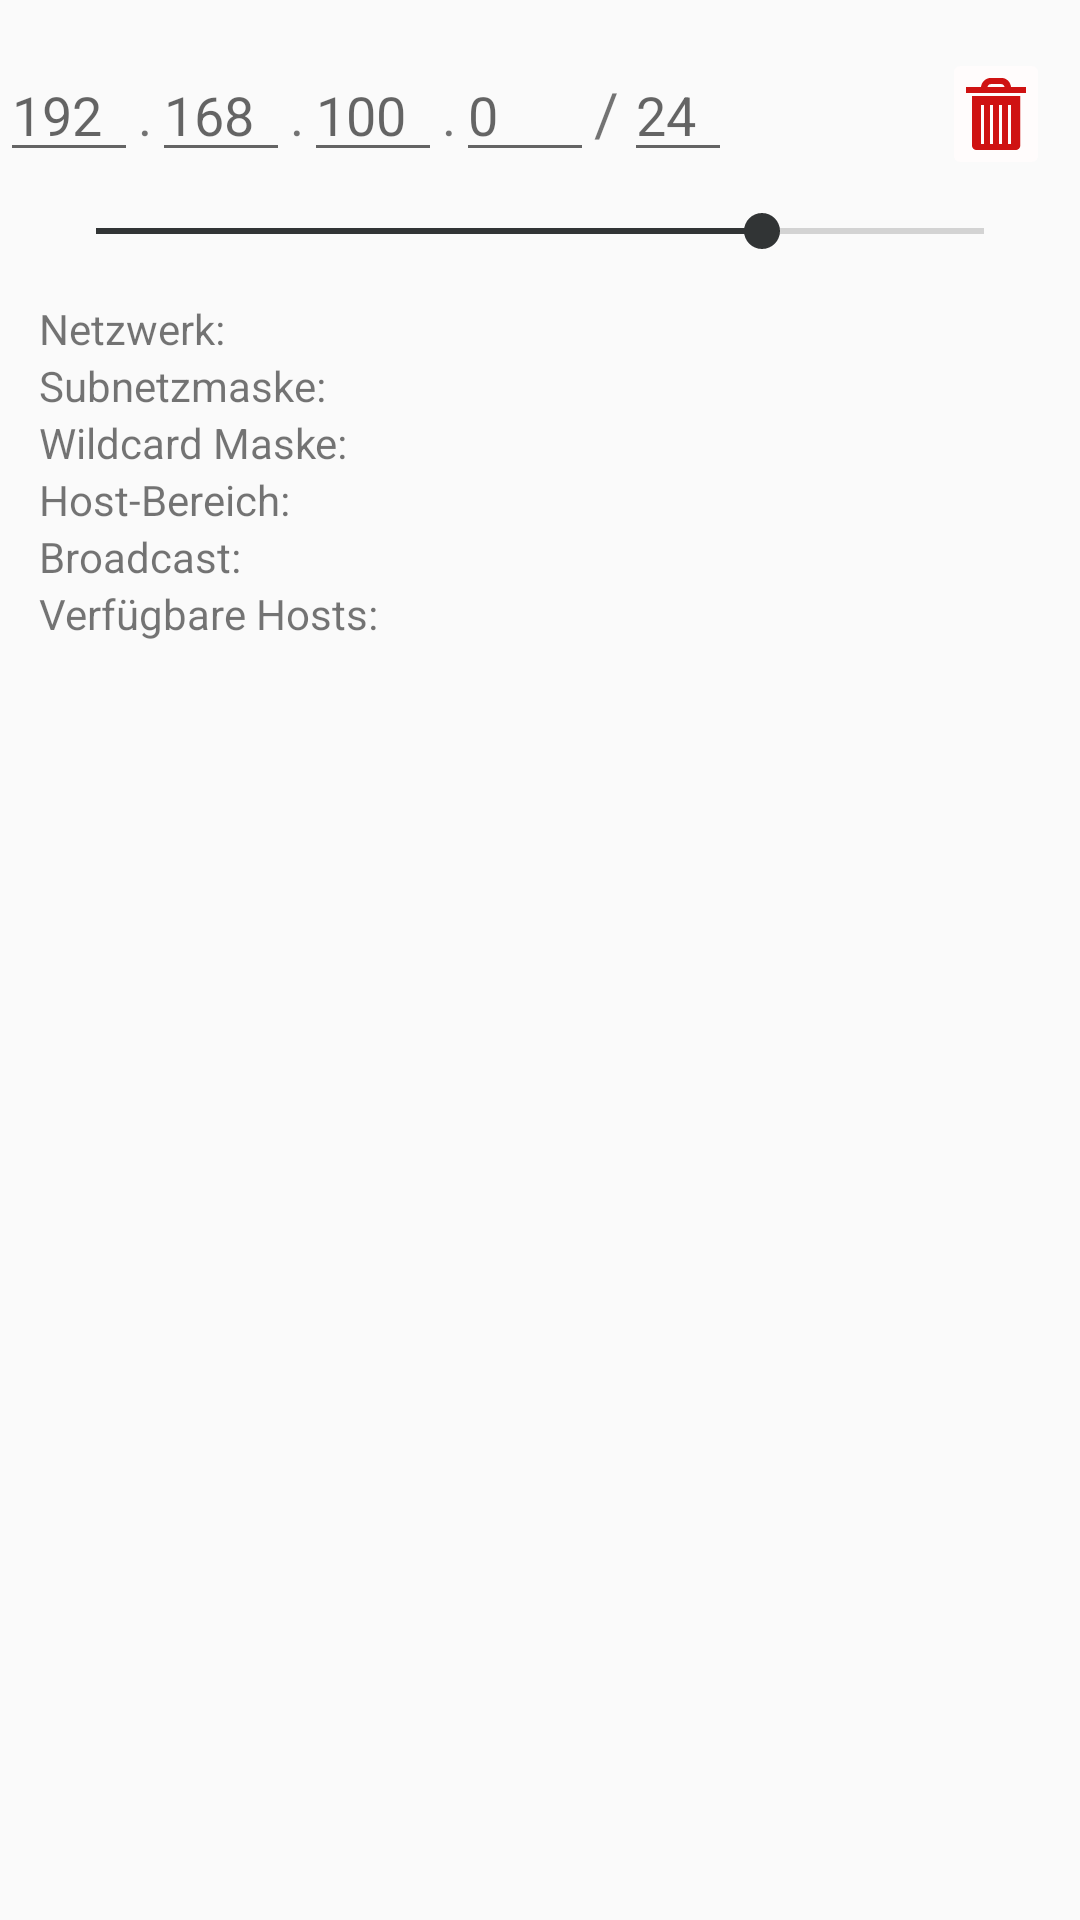

Write the Android layout XML for this screen, with the resource values it uses.
<!-- AndroidManifest.xml: application theme AppTheme -->
<!-- res/layout/fragment_subnet.xml -->
<?xml version="1.0" encoding="utf-8"?>
<android.support.constraint.ConstraintLayout xmlns:android="http://schemas.android.com/apk/res/android"
    xmlns:app="http://schemas.android.com/apk/res-auto"
    xmlns:tools="http://schemas.android.com/tools"
    android:id="@+id/constraintLayout"
    android:layout_width="match_parent"
    android:layout_height="match_parent"
    tools:context=".fragments.SubnetFragment">

    <LinearLayout
        android:id="@+id/linearLayout"
        android:layout_width="wrap_content"
        android:layout_height="0dp"
        android:layout_marginStart="32dp"
        android:layout_marginTop="16dp"
        android:layout_marginEnd="32dp"
        app:layout_constraintEnd_toEndOf="parent"
        app:layout_constraintStart_toStartOf="parent"
        app:layout_constraintTop_toTopOf="parent">

        <EditText
            android:id="@+id/ipPartAEditText"
            android:layout_width="wrap_content"
            android:layout_height="wrap_content"
            android:layout_weight="1"
            android:hint="@string/_192"
            android:inputType="number"
            android:maxLength="3"
            android:minWidth="90dp"
            android:textSize="18sp" />

        <TextView
            android:layout_width="wrap_content"
            android:layout_height="wrap_content"
            android:maxWidth="5dp"
            android:text="@string/dot"
            android:textSize="18sp" />

        <EditText
            android:id="@+id/ipPartBEditText"
            android:layout_width="wrap_content"
            android:layout_height="wrap_content"
            android:layout_weight="1"
            android:hint="@string/_168"
            android:inputType="number"
            android:maxLength="3"
            android:minWidth="90dp" />

        <TextView
            android:layout_width="wrap_content"
            android:layout_height="wrap_content"
            android:maxWidth="5dp"
            android:text="@string/dot"
            android:textSize="18sp" />

        <EditText
            android:id="@+id/ipPartCEditText"
            android:layout_width="wrap_content"
            android:layout_height="wrap_content"
            android:layout_weight="1"
            android:hint="@string/_100"
            android:inputType="number"
            android:maxLength="3"
            android:minWidth="90dp"
            android:textSize="18sp" />

        <TextView
            android:layout_width="wrap_content"
            android:layout_height="wrap_content"
            android:maxWidth="5dp"
            android:text="@string/dot"
            android:textSize="18sp" />

        <EditText
            android:id="@+id/ipPartDEditText"
            android:layout_width="wrap_content"
            android:layout_height="wrap_content"
            android:layout_weight="1"
            android:hint="@string/_0"
            android:inputType="number"
            android:maxLength="3"
            android:minWidth="90dp"
            android:textSize="18sp" />

        <TextView
            android:layout_width="wrap_content"
            android:layout_height="wrap_content"
            android:layout_gravity="top"
            android:minWidth="10dp"
            android:text="@string/slash"
            android:textSize="20sp" />

        <EditText
            android:id="@+id/ipMaskEditText"
            android:layout_width="wrap_content"
            android:layout_height="wrap_content"
            android:layout_weight="1"
            android:hint="@string/_24"
            android:inputType="number"
            android:maxLength="2"
            android:minWidth="80dp"
            android:textSize="18sp" />

        <ImageButton
            android:id="@+id/clearImageButton"
            android:layout_width="wrap_content"
            android:layout_height="wrap_content"
            android:layout_marginStart="70dp"
            android:layout_marginEnd="10dp"
            android:layout_weight="1"
            android:backgroundTint="@color/colorPrimaryDark"
            android:contentDescription="@string/clear_button"
            android:minWidth="80dp"
            android:src="@drawable/ic_clear" />

    </LinearLayout>

    <SeekBar
        android:id="@+id/ipMaskSeekBar"
        android:layout_width="0dp"
        android:layout_height="wrap_content"
        android:layout_marginStart="16dp"
        android:layout_marginTop="8dp"
        android:layout_marginEnd="16dp"
        android:max="32"
        android:progress="24"
        app:layout_constraintEnd_toEndOf="parent"
        app:layout_constraintStart_toStartOf="parent"
        app:layout_constraintTop_toBottomOf="@+id/linearLayout" />

    <TableLayout
        android:id="@+id/resultTableLayout"
        android:layout_width="0dp"
        android:layout_height="wrap_content"
        android:layout_marginStart="8dp"
        android:layout_marginTop="32dp"
        android:layout_marginEnd="8dp"
        app:layout_constraintEnd_toEndOf="parent"
        app:layout_constraintStart_toStartOf="parent"
        app:layout_constraintTop_toTopOf="@+id/ipMaskSeekBar">

        <TableRow
            android:layout_width="match_parent"
            android:layout_height="match_parent"
            android:paddingLeft="5dp"
            android:paddingRight="5dp">

            <TextView
                android:id="@+id/labelNetworkTextView"
                android:layout_width="wrap_content"
                android:layout_column="1"
                android:layout_gravity="fill"
                android:text="@string/label_network" />

            <TextView
                android:id="@+id/resNetworkTextView"
                android:layout_width="wrap_content"
                android:layout_column="2"
                android:layout_gravity="fill"
                android:layout_marginStart="20dp"
                android:minEms="10" />
        </TableRow>

        <TableRow
            android:layout_width="match_parent"
            android:layout_height="match_parent"
            android:paddingLeft="5dp"
            android:paddingRight="5dp">

            <TextView
                android:id="@+id/labelMaskTextView"
                android:layout_width="wrap_content"
                android:layout_column="1"
                android:layout_gravity="fill"
                android:text="@string/label_subnet_mask" />

            <TextView
                android:id="@+id/resMaskTextView"
                android:layout_width="wrap_content"
                android:layout_column="2"
                android:layout_gravity="fill"
                android:layout_marginStart="20dp"
                android:minEms="10" />
        </TableRow>
        <TableRow
            android:layout_width="match_parent"
            android:layout_height="match_parent"
            android:paddingLeft="5dp"
            android:paddingRight="5dp">

            <TextView
                android:id="@+id/labelWildcardMaskTextView"
                android:layout_width="wrap_content"
                android:layout_column="1"
                android:layout_gravity="fill"
                android:text="@string/label_subnet_wildcard_mask" />

            <TextView
                android:id="@+id/resWildcardMaskTextView"
                android:layout_width="wrap_content"
                android:layout_column="2"
                android:layout_gravity="fill"
                android:layout_marginStart="20dp"
                android:minEms="10" />
        </TableRow>

        <TableRow
            android:layout_width="match_parent"
            android:layout_height="match_parent"
            android:paddingLeft="5dp"
            android:paddingRight="5dp">

            <TextView
                android:id="@+id/labelHostsRangeTextView"
                android:layout_width="wrap_content"
                android:layout_column="1"
                android:layout_gravity="fill"
                android:text="@string/label_hosts_range" />

            <TextView
                android:id="@+id/resHostsRangeTextView"
                android:layout_width="wrap_content"
                android:layout_column="2"
                android:layout_gravity="fill"
                android:layout_marginStart="20dp"
                android:minEms="10" />
        </TableRow>

        <TableRow
            android:layout_width="match_parent"
            android:layout_height="match_parent"
            android:paddingLeft="5dp"
            android:paddingRight="5dp">

            <TextView
                android:id="@+id/labelBroadcastTextView"
                android:layout_width="wrap_content"
                android:layout_column="1"
                android:layout_gravity="fill"
                android:text="@string/label_Broadcast" />

            <TextView
                android:id="@+id/resBroadcastTextView"
                android:layout_width="wrap_content"
                android:layout_column="2"
                android:layout_gravity="fill"
                android:layout_marginStart="20dp"
                android:minEms="10" />
        </TableRow>

        <TableRow
            android:layout_width="match_parent"
            android:layout_height="match_parent"
            android:paddingLeft="5dp"
            android:paddingRight="5dp">

            <TextView
                android:id="@+id/labelNetSizeTextView"
                android:layout_width="wrap_content"
                android:layout_column="1"
                android:layout_gravity="fill"
                android:text="@string/label_netSize" />

            <TextView
                android:id="@+id/resNetSizeTextView"
                android:layout_width="wrap_content"
                android:layout_column="2"
                android:layout_gravity="fill"
                android:layout_marginStart="20dp"
                android:minEms="5" />
        </TableRow>

    </TableLayout>

</android.support.constraint.ConstraintLayout>
<!-- resources referenced by this layout -->
<resources>
  <color name="colorPrimaryDark">#FFFCFC</color>
  <!-- drawable ic_clear (drawable) -->
  <vector xmlns:android="http://schemas.android.com/apk/res/android"
      android:width="24dp"
      android:height="24dp"
      android:viewportWidth="24.0"
      android:viewportHeight="24.0">
      <path
          android:pathData="M10.3125 -0.03125C8.589844 -0.03125 7.164063 1.316406 7 3l-5 0 0 2 4.96875 0 0 0.03125 10.0625 0L17.03125 5 22 5 22 3 17 3C16.84375 1.316406 15.484375 -0.03125 13.8125 -0.03125Zm0 2.0625l3.5 0c0.507813 0 0.882813 0.398438 1.03125 0.9375l-5.6875 0C9.296875 2.429688 9.6875 2.03125 10.3125 2.03125ZM4 6L4 22.5C4 23.300781 4.699219 24 5.5 24l13.09375 0c0.800781 0 1.5 -0.699219 1.5 -1.5l0 -16.5zm3 3l1 0 0 13 -1 0zm3 0l1 0 0 13 -1 0zm3 0l1 0 0 13 -1 0zm3 0l1 0 0 13 -1 0z"
          android:fillColor="#CF1212" />
  </vector>
  <string name="_0">0</string>
  <string name="_100">100</string>
  <string name="_168">168</string>
  <string name="_192">192</string>
  <string name="_24">24</string>
  <string name="clear_button">clear button</string>
  <string name="dot">.</string>
  <string name="label_Broadcast">Broadcast:</string>
  <string name="label_hosts_range">Host-Bereich:</string>
  <string name="label_netSize">Verfügbare Hosts:</string>
  <string name="label_network">Netzwerk:</string>
  <string name="label_subnet_mask">Subnetzmaske:</string>
  <string name="label_subnet_wildcard_mask">Wildcard Maske:</string>
  <string name="slash">/</string>
  <style name="AppTheme" parent="Theme.AppCompat.Light.DarkActionBar">
          
          <item name="colorPrimary">#141313</item>
          <item name="colorPrimaryDark">@color/black</item>
          <item name="colorAccent">@color/black</item>
      </style>
  <color name="black">#313435</color>
</resources>
